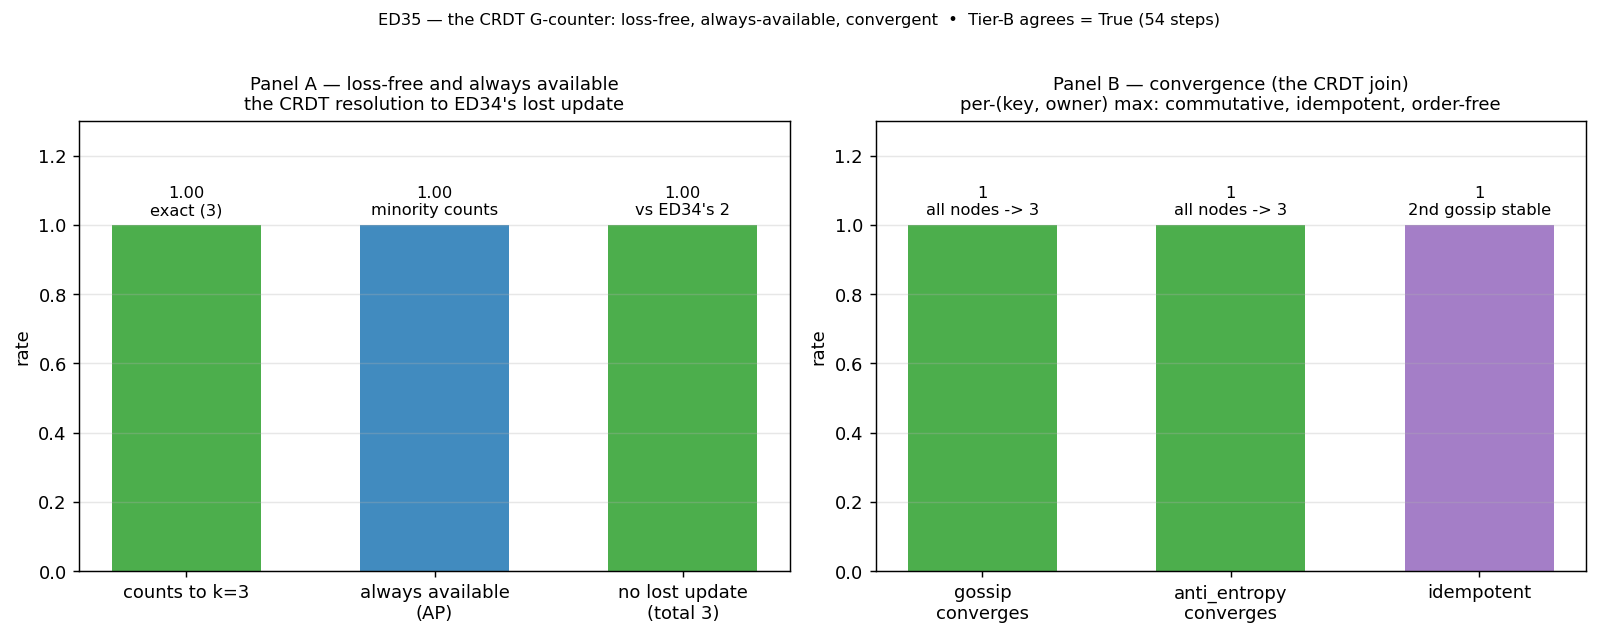

Data behind this chart, as committed beside it:
panel, metric, value, detail
crdt, counts_to_k, 1, k=3_over_3_clusters
crdt, always_available, 1, minority_cincr_acked_AP
crdt, no_lost_update, 1, three_concurrent_incrs_total_3
converge, gossip, 1, epidemic_all_nodes_total_3
converge, anti_entropy, 1, all_nodes_total_3
converge, idempotent, 1, second_gossip_unchanged
tier_b, all, 1, steps=54
